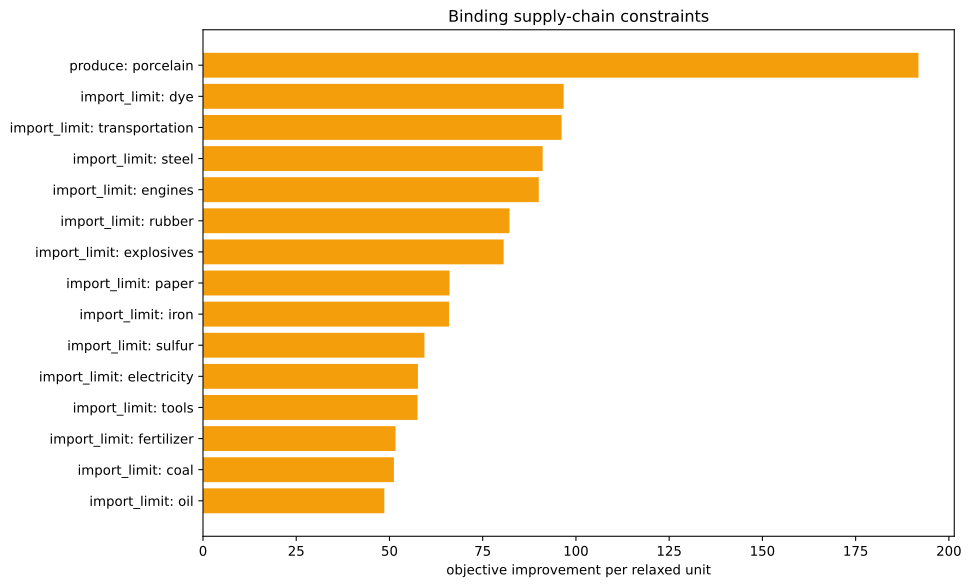

Data behind this chart, as committed beside it:
kind, family, label, realized_value, bound, slack, residual, binding, solver_marginal, improvement_per_unit
inequality, import_limit, ammunition, 0.0, 0.0, 0.0, 0.0, True, -0.0, 0.0
inequality, import_limit, small_arms, 0.0, 0.0, 0.0, 0.0, True, -0.0, 0.0
inequality, import_limit, artillery, 0.0, 0.0, 0.0, 0.0, True, -0.0, 0.0
inequality, import_limit, tanks, 0.0, 0.0, 0.0, 0.0, True, -0.0, 0.0
inequality, import_limit, aeroplanes, 0.0, 0.0, 0.0, 0.0, True, -0.0, 0.0
inequality, import_limit, manowars, 0.0, 0.0, 0.0, 0.0, True, -0.0, 0.0
inequality, import_limit, ironclads, 0.0, 0.0, 0.0, 0.0, True, -0.0, 0.0
inequality, import_limit, grain, 0.0, 0.0, 0.0, 0.0, True, -0.0, 0.0
inequality, import_limit, fish, 0.0, 0.0, 0.0, 0.0, True, -0.0, 0.0
inequality, import_limit, fabric, 0.0, 0.0, 0.0, 0.0, True, -0.0, 0.0
inequality, import_limit, wood, 4.39648317751562e-14, 0.0, -4.39648317751562e-14, 0.0, True, -41.67, 41.67
inequality, import_limit, groceries, 0.0, 0.0, 0.0, 0.0, True, -0.0, 0.0
inequality, import_limit, clothes, 0.0, 0.0, 0.0, 0.0, True, -0.0, 0.0
inequality, import_limit, furniture, 0.0, 0.0, 0.0, 0.0, True, -0.0, 0.0
inequality, import_limit, paper, -8.881784197001252e-16, 0.0, 8.881784197001252e-16, 0.0, True, -66.11, 66.11
inequality, import_limit, services, 0.0, 0.0, 0.0, 0.0, True, -0.0, 0.0
inequality, import_limit, transportation, 0.0, 0.0, 0.0, 0.0, True, -96.17, 96.17
inequality, import_limit, electricity, 2.842170943040401e-14, 0.0, -2.842170943040401e-14, 0.0, True, -57.64, 57.64
inequality, import_limit, clippers, 0.0, 0.0, 0.0, 0.0, True, -0.0, 0.0
inequality, import_limit, steamers, 0.0, 0.0, 0.0, 0.0, True, -0.0, 0.0
inequality, import_limit, silk, 0.0, 0.0, 0.0, 0.0, True, -0.0, 0.0
inequality, import_limit, dye, 5.684341886080802e-14, 0.0, -5.684341886080802e-14, 0.0, True, -96.71, 96.71
inequality, import_limit, sulfur, -1.4210854715202004e-14, 0.0, 1.4210854715202004e-14, 0.0, True, -59.38, 59.38
inequality, import_limit, coal, -8.992806499463768e-15, 0.0, 8.992806499463768e-15, 0.0, True, -51.19, 51.19
inequality, import_limit, iron, 4.263256414560601e-14, 0.0, -4.263256414560601e-14, 0.0, True, -65.98, 65.98
inequality, import_limit, lead, 0.0, 0.0, 0.0, 0.0, True, -41.67, 41.67
inequality, import_limit, hardwood, 0.0, 0.0, 0.0, 0.0, True, -0.0, 0.0
inequality, import_limit, rubber, 2.220446049250313e-16, 0.0, -2.220446049250313e-16, 0.0, True, -82.18, 82.18
inequality, import_limit, oil, -1.1368683772161603e-13, 0.0, 1.1368683772161603e-13, 0.0, True, -48.62, 48.62
inequality, import_limit, engines, 4.973799150320701e-14, 0.0, -4.973799150320701e-14, 0.0, True, -90.03, 90.03
inequality, import_limit, steel, -5.329070518200751e-15, 0.0, 5.329070518200751e-15, 0.0, True, -91.08, 91.08
inequality, import_limit, glass, -476.2, 0.0, 476.2, 0.0, False, -0.0, 0.0
inequality, import_limit, fertilizer, 0.0, 0.0, 0.0, 0.0, True, -51.63, 51.63
inequality, import_limit, tools, -1.8568480086855743e-13, 0.0, 1.8568480086855743e-13, 0.0, True, -57.53, 57.53
inequality, import_limit, explosives, 0.0, 0.0, 0.0, 0.0, True, -80.62, 80.62
inequality, import_limit, porcelain, -1429, 0.0, 1429, 0.0, False, -0.0, 0.0
inequality, import_limit, meat, 0.0, 0.0, 0.0, 0.0, True, -0.0, 0.0
inequality, import_limit, fruit, 0.0, 0.0, 0.0, 0.0, True, -0.0, 0.0
inequality, import_limit, liquor, 0.0, 0.0, 0.0, 0.0, True, -0.0, 0.0
inequality, import_limit, wine, 0.0, 0.0, 0.0, 0.0, True, -0.0, 0.0
inequality, import_limit, tea, 0.0, 0.0, 0.0, 0.0, True, -0.0, 0.0
inequality, import_limit, coffee, 0.0, 0.0, 0.0, 0.0, True, -0.0, 0.0
inequality, import_limit, sugar, 0.0, 0.0, 0.0, 0.0, True, -0.0, 0.0
inequality, import_limit, tobacco, 0.0, 0.0, 0.0, 0.0, True, -0.0, 0.0
inequality, import_limit, opium, 0.0, 0.0, 0.0, 0.0, True, -0.0, 0.0
inequality, import_limit, automobiles, 0.0, 0.0, 0.0, 0.0, True, -0.0, 0.0
inequality, import_limit, telephones, 0.0, 0.0, 0.0, 0.0, True, -0.0, 0.0
inequality, import_limit, radios, 0.0, 0.0, 0.0, 0.0, True, -0.0, 0.0
inequality, import_limit, luxury_clothes, 0.0, 0.0, 0.0, 0.0, True, -0.0, 0.0
inequality, import_limit, luxury_furniture, 0.0, 0.0, 0.0, 0.0, True, -0.0, 0.0
inequality, import_limit, gold, 0.0, 0.0, 0.0, 0.0, True, -0.0, 0.0
inequality, import_limit, fine_art, 0.0, 0.0, 0.0, 0.0, True, -0.0, 0.0
inequality, produce, porcelain, -1429, -1429, 0.0, 0.0, True, -191.9, 191.9
equality, era_cap, era_cap, 0.0, 0.0, , 0.0, True, -0.0, 
equality, banned_building_groups, bg_gold_fields, 0.0, 0.0, , 0.0, True, -0.0, 
equality, banned_building_groups, bg_army, 0.0, 0.0, , 0.0, True, -0.0, 
equality, banned_building_groups, bg_conscription, 0.0, 0.0, , 0.0, True, -0.0, 
equality, banned_building_groups, bg_naval_fortification, 0.0, 0.0, , 0.0, True, -0.0, 
equality, banned_building_groups, bg_naval_administration, 0.0, 0.0, , 0.0, True, -0.0, 
equality, banned_building_groups, bg_naval_logistics_center, 0.0, 0.0, , 0.0, True, -0.0, 
... 15 more rows
